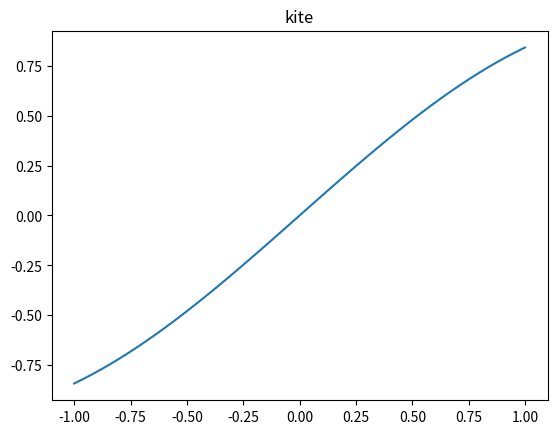

Reproduce this figure in Python.
import numpy as np
import pandas as pd
import matplotlib.pyplot as plt

x = np.linspace(-1, 1)
y = np.sin(x)
plt.plot(x,y)

title = "kite"
filename = "kite.jpg"

plt.title(title)
plt.savefig(filename)